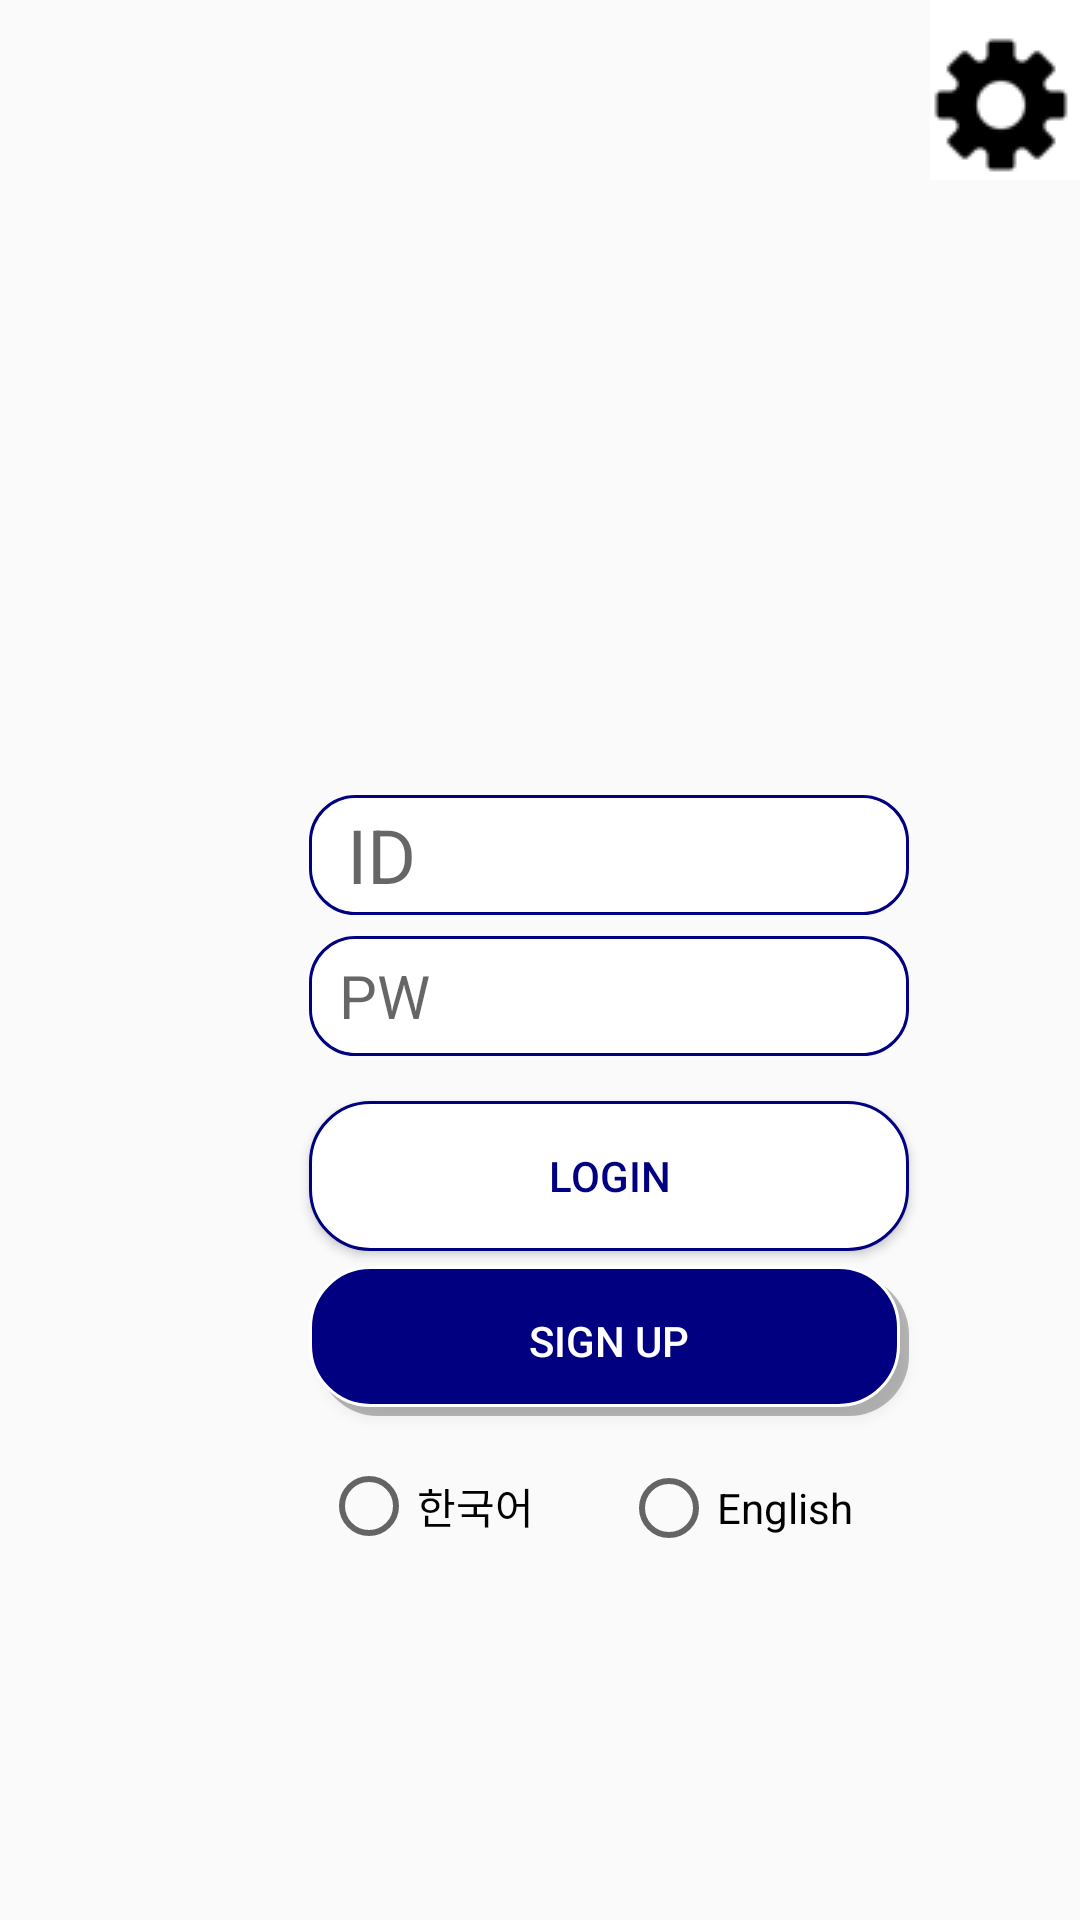

Produce the Android XML layout that renders to this screen, including the resource entries it uses.
<!-- AndroidManifest.xml: application theme Theme.Kiosk_ui_event -->
<!-- res/layout/login_fragment.xml -->
<?xml version="1.0" encoding="utf-8"?>
<androidx.constraintlayout.widget.ConstraintLayout xmlns:android="http://schemas.android.com/apk/res/android"
    xmlns:app="http://schemas.android.com/apk/res-auto"
    android:layout_width="match_parent"
    android:layout_height="match_parent">


    <ImageButton
        android:id="@+id/setting_btn"
        android:layout_width="50dp"
        android:layout_height="60dp"
        android:src="@drawable/setting_btn"
        app:layout_constraintEnd_toEndOf="parent"
        app:layout_constraintTop_toTopOf="parent">

    </ImageButton>

    <LinearLayout
        android:layout_width="match_parent"
        android:layout_height="wrap_content"
        android:orientation="vertical"
        app:layout_constraintEnd_toEndOf="parent"
        app:layout_constraintStart_toStartOf="parent"
        app:layout_constraintTop_toTopOf="parent">

        <ImageView
            android:layout_marginTop="25dp"
            android:layout_width="220dp"
            android:layout_height="220dp"
            android:layout_marginLeft="92dp"
            android:layout_marginBottom="20dp"
            android:src="@drawable/ediya_logo2"/>

        <EditText
            android:textColor="@color/ediyacolor"
            android:textSize="25sp"
            android:maxLength="12"
            android:hint="  ID"
            android:singleLine="true"
            android:background="@drawable/cursor_drawable"
            android:layout_marginBottom="7dp"
            android:layout_marginLeft="103dp"
            android:id="@+id/id_text"
            android:layout_width="200dp"
            android:layout_height="40dp" />

        <EditText
            android:inputType="textPassword"
            android:textColor="@color/ediyacolor"
            android:textSize="20sp"
            android:background="@drawable/cursor_drawable"
            android:maxLength="12"
            android:singleLine="true"
            android:hint="  PW"
            android:layout_marginBottom="15dp"
            android:layout_marginLeft="103dp"
            android:id="@+id/pw_text"
            android:layout_width="200dp"
            android:layout_height="40dp" />

        <Button
            android:layout_marginBottom="5dp"
            android:background="@drawable/whitebox_line"
            android:layout_marginLeft="103dp"
            android:id="@+id/login_btn"
            android:layout_width="200dp"
            android:layout_height="50dp"
            android:textColor="@color/ediyacolor"
            android:text="LOGIN" />

        <Button
            android:textColor="@color/white"
            android:background="@drawable/blue_box"
            android:layout_marginLeft="103dp"
            android:id="@+id/signup_btn"
            android:layout_width="200dp"
            android:layout_height="50dp"
            android:text="SIGN Up" />

        <RadioGroup
            android:id="@+id/language_group"
            android:layout_marginTop="10dp"
            android:layout_marginLeft="107dp"
            android:orientation="horizontal"
            android:layout_width="wrap_content"
            android:layout_height="wrap_content">

            <RadioButton
                android:id="@+id/korean_btn"
                android:layout_width="100dp"
                android:layout_height="40dp"
                android:text="한국어"/>

            <RadioButton
                android:id="@+id/english_btn"
                android:layout_width="100dp"
                android:layout_height="40dp"
                android:text="English"/>
        </RadioGroup>

    </LinearLayout>

</androidx.constraintlayout.widget.ConstraintLayout>
<!-- resources referenced by this layout -->
<resources>
  <color name="ediyacolor">#000080</color>
  <color name="white">#FFFFFFFF</color>
  <!-- drawable blue_box (drawable) -->
  <?xml version="1.0" encoding="utf-8"?>
  <layer-list xmlns:android="http://schemas.android.com/apk/res/android">
  
  
      <item
          android:drawable="@drawable/shadow"
          android:top="3dp"
          android:left="3dp"/>
      <item
          android:drawable="@drawable/bluebox_line"
          android:right="3dp"
          android:bottom="3dp"/>
  
  
  </layer-list>
  <!-- drawable cursor_drawable (drawable) -->
  <?xml version="1.0" encoding="utf-8"?>
  <layer-list xmlns:android="http://schemas.android.com/apk/res/android">
      <item>
          <shape android:shape="rectangle">
              <stroke android:width = "1dp" android:color = "@color/ediyacolor"/>
              <corners
                  android:bottomRightRadius="15dp"
                  android:bottomLeftRadius="15dp"
                  android:topLeftRadius="15dp"
                  android:topRightRadius="15dp"/>
          </shape>
      </item>
  
      <item
          android:bottom="1dp"
          android:left="1dp"
          android:right="1dp"
          android:top="1dp">
          <shape android:shape="rectangle">
              <solid android:color="#FFFFFF"/>
              <corners
                  android:bottomRightRadius="15dp"
                  android:bottomLeftRadius="15dp"
                  android:topLeftRadius="15dp"
                  android:topRightRadius="15dp"/>
          </shape>
      </item>
  
  
  </layer-list>
  <!-- drawable setting_btn: png bitmap (drawable-v24, 4269 bytes) -->
  <!-- drawable whitebox_line (drawable) -->
  <?xml version="1.0" encoding="utf-8"?>
  <shape xmlns:android="http://schemas.android.com/apk/res/android"
      android:shape="rectangle">
  
      <corners
          android:radius="20dp"/>
      <solid
          android:color="@color/white"/>
  
      <stroke
          android:width="1dp"
          android:color="@color/ediyacolor"/>
  </shape>
  <style name="Theme.Kiosk_ui_event" parent="Theme.AppCompat.DayNight.DarkActionBar">
          
          <item name="colorPrimary">@color/purple_500</item>
          <item name="colorPrimaryVariant">@color/purple_700</item>
          <item name="colorOnPrimary">@color/white</item>
          
          <item name="colorSecondary">@color/teal_200</item>
          <item name="colorSecondaryVariant">@color/teal_700</item>
          <item name="colorOnSecondary">@color/black</item>
          
          <item name="android:statusBarColor" tools:targetApi="l">?attr/colorPrimaryVariant</item>
          
          <item name="windowActionBar">false</item>
          <item name="windowNoTitle">true</item>
      </style>
  <!-- drawable shadow (drawable) -->
  <?xml version="1.0" encoding="utf-8"?>
  <shape xmlns:android="http://schemas.android.com/apk/res/android">
  
      <corners
          android:radius="20dp"/>
  
      <solid
          android:color="#44000000"/>
  </shape>
  <!-- drawable bluebox_line (drawable) -->
  <?xml version="1.0" encoding="utf-8"?>
  <shape xmlns:android="http://schemas.android.com/apk/res/android"
      android:shape="rectangle">
  
      
      
      
      <corners
          android:radius="20dp"/>
      <solid
          android:color="@color/ediyacolor"/>
  
      <stroke
          android:width="1dp"
          android:color="#ffffff"/>
  </shape>
  <color name="purple_500">#FF6200EE</color>
  <color name="purple_700">#FF3700B3</color>
  <color name="teal_200">#FF03DAC5</color>
  <color name="teal_700">#FF018786</color>
  <color name="black">#FF000000</color>
</resources>
